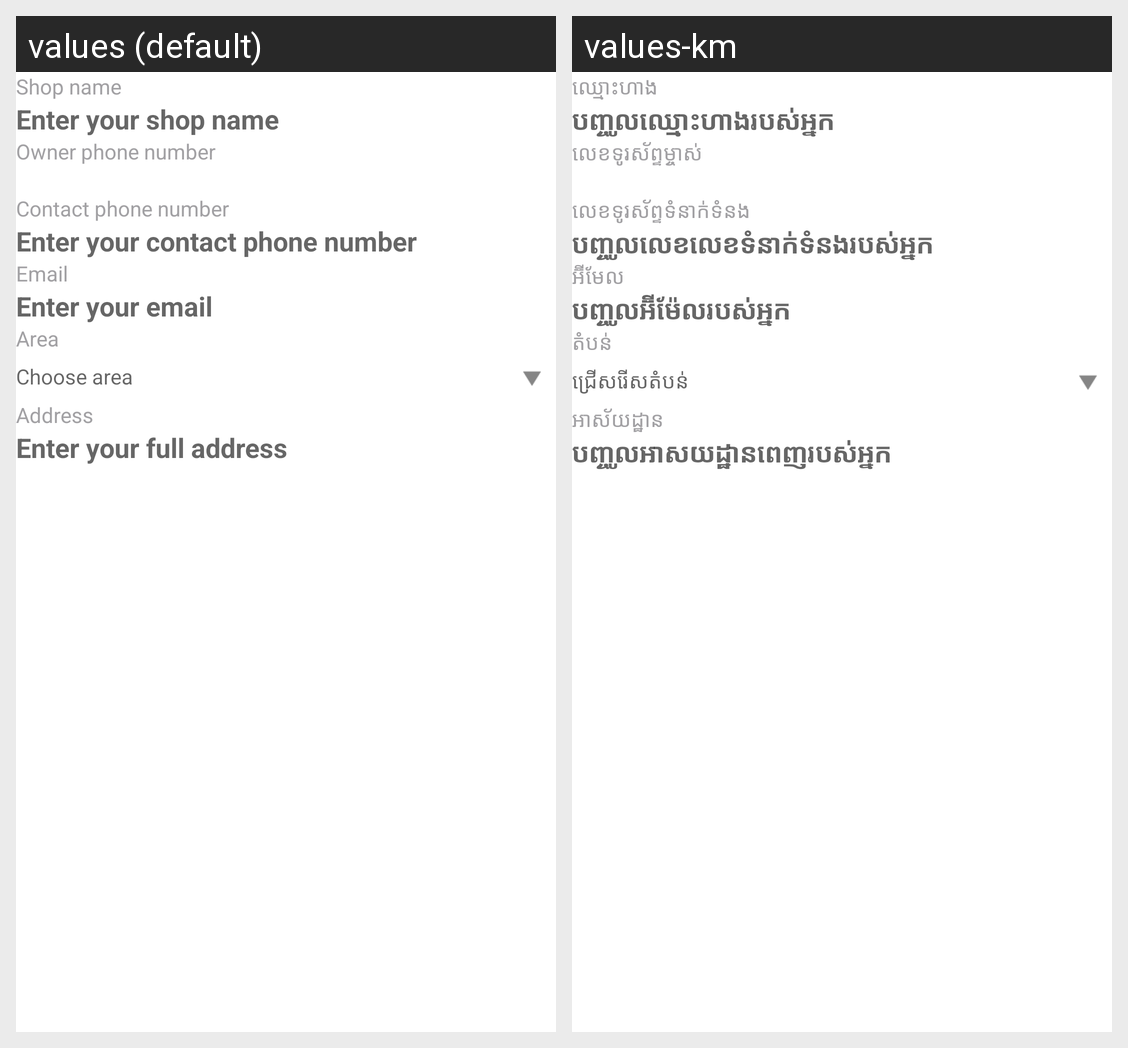

For this localized Android screen grid, give each drawn string resource with its value in every locale shown.
Android screen res/layout/fragment_shop_update.xml rendered under 2 locales, left to right: values (default), values-km. Device: Nexus 5 (rendered at 1080×1920; each locale shown at half size, 540×960, under a caption strip naming it); theme AppTheme.
Strings drawn on this screen, with the default value and each locale's value (text and hints the layout hard-codes, and strings that could not be matched under every locale, appear in the picture but are not listed):

shop_name
  values: Shop name
  values-km: ឈ្មោះហាង

enter_your_shop_name
  values: Enter your shop name
  values-km: បញ្ចូលឈ្មោះហាងរបស់អ្នក

owner_phone_number
  values: Owner phone number
  values-km: លេខទូរស័ព្ទម្ចាស់

contact_phone_number
  values: Contact phone number
  values-km: លេខទូរស័ព្ទទំនាក់ទំនង

enter_your_contact_phone_number
  values: Enter your contact phone number
  values-km: បញ្ចូលលេខលេខទំនាក់ទំនងរបស់អ្នក

email
  values: Email
  values-km: អ៊ីមែល

enter_your_email
  values: Enter your email
  values-km: បញ្ចូលអ៊ីម៉ែលរបស់អ្នក

area
  values: Area
  values-km: តំបន់

choose_area
  values: Choose area
  values-km: ជ្រើសរើសតំបន់

address
  values: Address
  values-km: អាស័យដ្ឋាន

enter_your_full_address
  values: Enter your full address
  values-km: បញ្ចូលអាសយដ្ឋានពេញរបស់អ្នក
